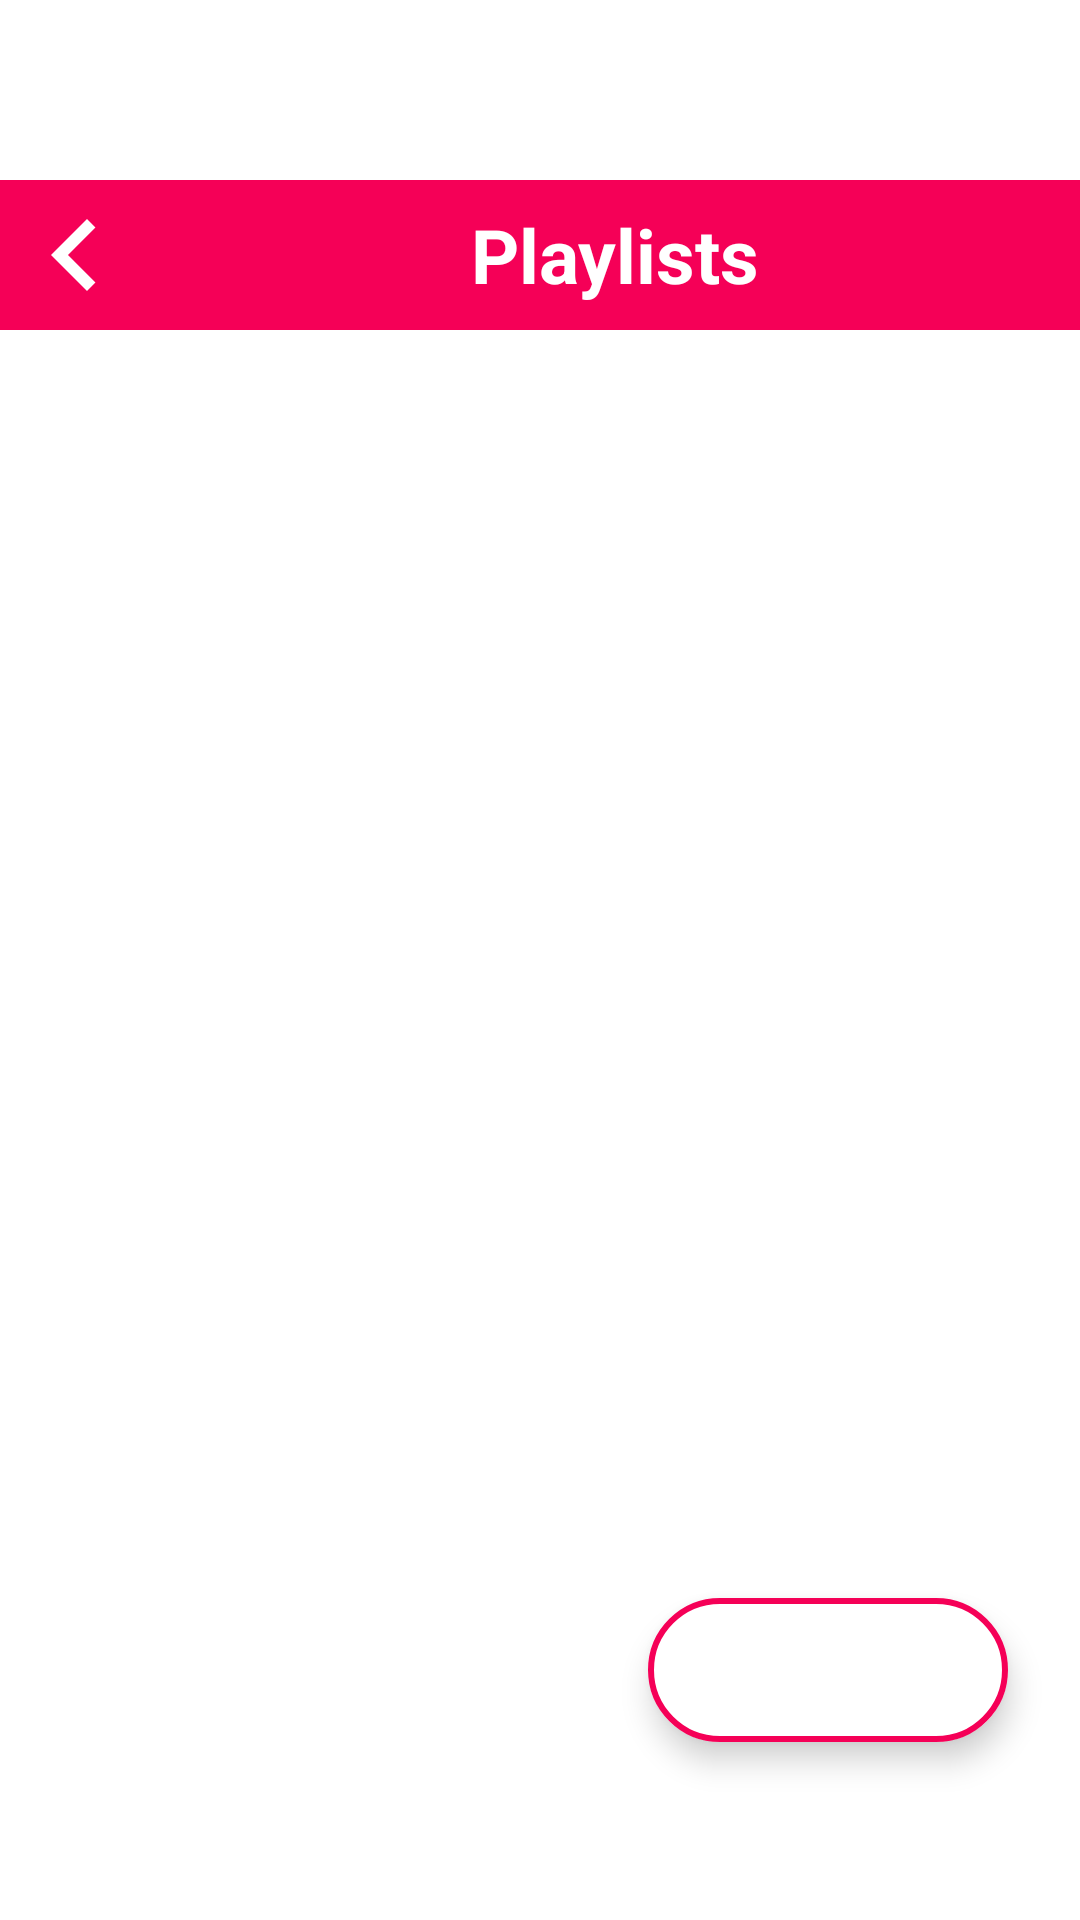

Android layout source for this screen:
<!-- AndroidManifest.xml: application theme splash_screen -->
<!-- res/layout/activity_playlist.xml -->
<?xml version="1.0" encoding="utf-8"?>
<androidx.constraintlayout.widget.ConstraintLayout xmlns:android="http://schemas.android.com/apk/res/android"
    xmlns:app="http://schemas.android.com/apk/res-auto"
    xmlns:tools="http://schemas.android.com/tools"
    android:layout_width="match_parent"
    android:layout_height="match_parent"
    tools:context=".PlaylistActivity">

    <LinearLayout
        android:id="@+id/LinearLayout"
        android:layout_width="match_parent"
        android:layout_height="wrap_content"
        android:background="@color/cool_pink"
        android:orientation="horizontal"
        app:layout_constraintEnd_toEndOf="parent"
        app:layout_constraintStart_toStartOf="parent"
        app:layout_constraintTop_toTopOf="parent"
        android:layout_marginTop="60dp">

        <ImageButton
            android:id="@+id/backBtnPLA"
            android:layout_width="50dp"
            android:layout_height="50dp"
            android:backgroundTint="@android:color/transparent"
            android:contentDescription="@string/back_icon"
            android:src="@drawable/back_icon"
            app:tint="@color/white" />

        <TextView
            android:layout_width="match_parent"
            android:layout_height="match_parent"
            android:layout_margin="5dp"
            android:contentDescription="@string/playlist_btn"
            android:gravity="center"
            android:text="@string/playlist_btn"
            android:textColor="@color/white"
            android:textSize="25sp"
            android:textStyle="bold" />

    </LinearLayout>
    <androidx.recyclerview.widget.RecyclerView
        android:id="@+id/playlistRV"
        android:layout_width="match_parent"
        android:layout_height="wrap_content"
        app:layout_constraintStart_toStartOf="parent"
        app:layout_constraintEnd_toEndOf="parent"
        app:layout_constraintTop_toBottomOf="@id/LinearLayout"
        android:scrollbarThumbVertical="@drawable/scroll_bar_icon"
        android:scrollbars="vertical"
        android:paddingBottom="40dp"
        android:layout_marginTop="10dp"/>

    <com.google.android.material.floatingactionbutton.ExtendedFloatingActionButton
        android:id="@+id/addPlaylistBtn"
        android:layout_width="wrap_content"
        android:layout_height="wrap_content"
        app:icon="@drawable/add_icon"
        app:iconSize="35dp"
        app:iconTint="@color/cool_pink"
        android:backgroundTint="@color/white"
        app:layout_constraintBottom_toBottomOf="parent"
        app:layout_constraintEnd_toEndOf="parent"
        app:layout_constraintHorizontal_bias="0.9"
        app:layout_constraintStart_toStartOf="parent"
        app:layout_constraintTop_toTopOf="parent"
        app:layout_constraintVertical_bias="0.9"
        app:strokeWidth="2dp"
        app:strokeColor="@color/cool_pink"
        android:contentDescription="@string/add_btn"/>

</androidx.constraintlayout.widget.ConstraintLayout>
<!-- resources referenced by this layout -->
<resources>
  <color name="cool_pink">#F50057</color>
  <color name="white">#FFFFFFFF</color>
  <!-- drawable back_icon (drawable) -->
  <vector xmlns:android="http://schemas.android.com/apk/res/android"
      android:autoMirrored="true"
      android:height="48dp"
      android:tint="#050505"
      android:viewportHeight="24"
      android:viewportWidth="24"
      android:width="48dp">
      <path android:fillColor="@android:color/white"
          android:pathData="M15.41,7.41L14,6l-6,6 6,6 1.41,-1.41L10.83,12z"/>
      
  </vector>
  <!-- drawable scroll_bar_icon (drawable) -->
  <vector xmlns:android="http://schemas.android.com/apk/res/android"
      android:height="30dp"
      android:viewportHeight="20"
      android:viewportWidth="5"
      android:width="8dp">
        
      <path android:fillColor="@android:color/holo_orange_dark"
          android:pathData="M19,5v14H5V5h14m0,-2H5c-1.1,0 -2,0.9 -2,2v14c0,1.1 0.9,2 2,2h14c1.1,0 2,-0.9 2,-2V5c0,-1.1 -0.9,-2 -2,-2z"/>
      
  </vector>
  <string name="add_btn">Thêm</string>
  <string name="back_icon">Trở lại</string>
  <string name="playlist_btn">Playlists</string>
  <style name="splash_screen" parent="Theme.MaterialComponents.Light.NoActionBar">
          <item name="android:windowBackground">@drawable/splash_screen</item>
      </style>
      //Theme cho Activity
  <!-- drawable splash_screen (drawable) -->
  <?xml version="1.0" encoding="utf-8"?>
  <layer-list xmlns:android="http://schemas.android.com/apk/res/android">
      <item android:drawable="@color/white"/>
      <item android:drawable="@drawable/music"
          android:gravity="center"/>
  
  </layer-list>
</resources>
